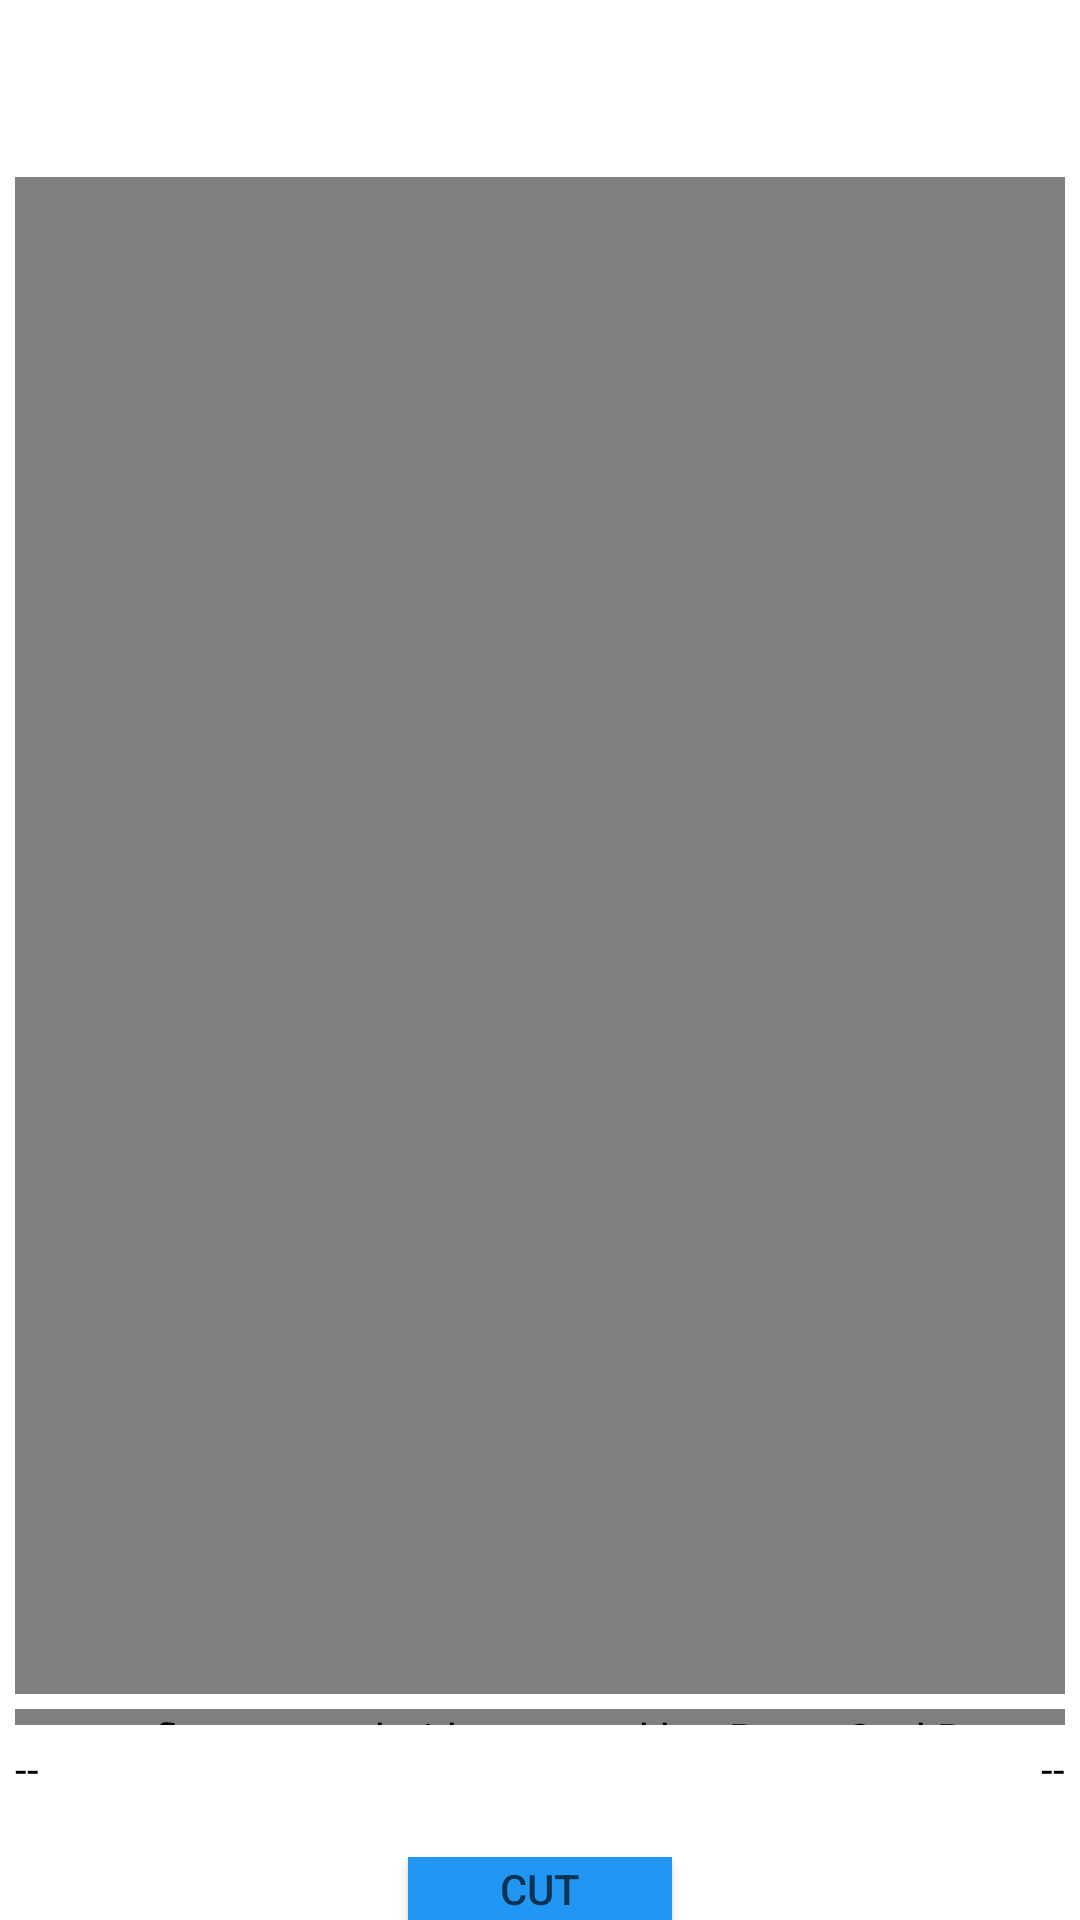

The Android layout XML behind this screen, and the referenced resources:
<!-- AndroidManifest.xml: application theme AppTheme -->
<!-- res/layout/cut_video_layout.xml -->
<?xml version="1.0" encoding="utf-8"?>
<RelativeLayout xmlns:android="http://schemas.android.com/apk/res/android"
    android:layout_width="fill_parent"
    android:layout_height="fill_parent"
    xmlns:app="http://schemas.android.com/tools"
    xmlns:rsb="http://schemas.android.com/apk/res-auto"
    android:background="?attr/backgroundcolor"
    android:orientation="vertical"
    app:ignore="NamespaceTypo">

    <androidx.appcompat.widget.Toolbar
        android:id="@+id/toolbar"
        android:layout_width="match_parent"
        android:layout_height="?attr/actionBarSize"
        android:background="?attr/backgroundcolor"
        app:popupTheme="@style/AppTheme.PopupOverlay" />

    <LinearLayout
        android:layout_width="match_parent"
        android:layout_height="wrap_content"
        android:layout_marginLeft="5.0dip"
        android:layout_below="@id/toolbar"
        android:layout_marginTop="3.0dip"
        android:layout_marginRight="5.0dip"
        android:layout_weight="9.0"
        android:orientation="vertical"
        android:weightSum="10.0">

        <RelativeLayout
            android:id="@+id/rl_videoplayer"
            android:layout_width="fill_parent"
            android:layout_height="0.0dip"
            android:layout_weight="6.5">

            <VideoView
                android:id="@+id/videoView1"
                android:layout_width="fill_parent"
                android:layout_height="fill_parent"
                android:layout_alignParentLeft="true"
                android:layout_alignParentTop="true"
                android:layout_alignParentRight="true"
                android:layout_alignParentBottom="true"
                android:layout_centerVertical="true" />
        </RelativeLayout>

        <LinearLayout
            android:layout_width="fill_parent"
            android:layout_height="0.0dip"
            android:layout_marginTop="5.0dip"
            android:layout_weight="1.2"
            android:background="@drawable/seekbar_bg"
            android:orientation="horizontal"
            android:weightSum="2.0">










                <org.florescu.android.rangeseekbar.RangeSeekBar
                    android:id="@+id/rangeSeekBar"
                    android:layout_width="match_parent"
                    android:layout_height="wrap_content"
                        app:showLabels="false"
                    rsb:activeColor="#ED1C24"
                    rsb:textAboveThumbsColor="#000000" />



        </LinearLayout>

        <RelativeLayout
            android:layout_width="match_parent"
            android:layout_height="fill_parent"
            android:layout_marginTop="5dp"
           >


            <TextView
                android:id="@+id/left_pointer"
                android:layout_width="wrap_content"
                android:layout_height="wrap_content"
                android:text="--"

                android:layout_alignParentLeft="true"
                android:textColor="@android:color/black" />


            <TextView
                android:id="@+id/right_pointer"
                android:layout_width="wrap_content"
                android:layout_height="wrap_content"
              android:layout_alignParentRight="true"
                android:text="--"
                android:textColor="@android:color/black" />
        </RelativeLayout>
        <LinearLayout
            android:id="@+id/ll_videoformat"
            android:layout_width="fill_parent"
            android:layout_height="0.0dip"
            android:layout_weight="2.3"
            android:orientation="vertical"
            android:weightSum="3.0">

            <Button
                android:id="@+id/trimbut"
                android:layout_width="wrap_content"
                android:layout_height="wrap_content"
                android:text="Cut"
                android:background="@color/blue"
                android:layout_gravity="center_horizontal"
                android:layout_marginTop="20.0dip"
               />
        </LinearLayout>
    </LinearLayout>


</RelativeLayout>
<!-- resources referenced by this layout -->
<resources>
  <color name="blue">#2196f3</color>
  <style name="AppTheme.PopupOverlay" parent="ThemeOverlay.AppCompat.Light" />
  <style name="AppTheme" parent="Theme.AppCompat.Light.NoActionBar">
          
          <item name="colorPrimary">@color/md_blue_500</item>
          <item name="colorPrimaryDark">@color/md_blue_700</item>
          <item name="colorAccent">@color/blue</item>
          <item name="colorControlHighlight">@color/dark_gray</item>​
          <item name="colorControlNormal">@color/md_black_1000_50</item>
          <item name="colorSwitchThumbNormal">@color/md_grey_200</item>
          <item name="android:colorForeground">@color/md_black_1000_75</item>
          <item name="windowActionBar">false</item>
          <item name="windowActionModeOverlay">true</item>
          <item name="actionModeBackground">@color/md_blue_500</item>
          <item name="textcolor">@android:color/black</item>
          <item name="backgroundcolor">@android:color/white</item>
          <item name="backgroundColor">@color/dark_gray3</item>
          <item name="text_color">@color/md_falcon_500</item>
          <item name="background_color">@color/list_item_selected_state</item>
          
          <item name="drawerArrowStyle">@style/DrawerArrowStyle</item>
          <item name="foldertintcolor">?attr/colorPrimary</item>
          
          <item name="actionOverflowButtonStyle">@style/OverflowStyle</item>
      </style>
  <color name="md_blue_500">#2196f3</color>
  <color name="md_blue_700">#1976d2</color>
  <color name="dark_gray">#9baab2</color>
  <color name="md_black_1000_50">#80000000</color>
  <color name="md_grey_200">#eeeeee</color>
  <color name="md_black_1000_75">#c0000000</color>
  <color name="dark_gray3">#E2E4E4</color>
  <color name="md_falcon_500">#384e77</color>
  <color name="list_item_selected_state">#F4F6F6</color>
  <style name="DrawerArrowStyle" parent="Widget.AppCompat.DrawerArrowToggle">
          <item name="spinBars">true</item>
          <item name="color">@android:color/white</item>
      </style>
  <style name="OverflowStyle" parent="Widget.AppCompat.ActionButton.Overflow">
          <item name="android:src">@drawable/ic_action_navigation_more_vert</item>
          <item name="android:tint">@color/black_semi_transparent</item>
      </style>
  <color name="black_semi_transparent">#B2000000</color>
</resources>
